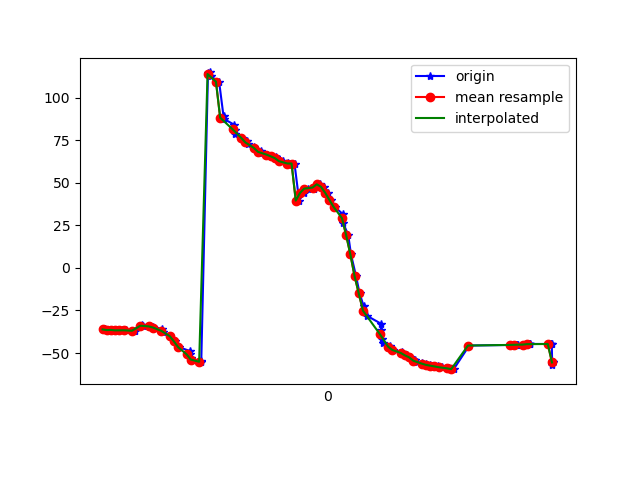

The file beside this chart, header and first rows:
1617761316168, 456952799107046, -36.19685, 32.138046, 30.574068
1617761316172, 456952818337816, -36.09, 31.78, 30.16
1617761316196, 456952837568586, -36.54, 32.29, 29.23
1617761316214, 456952856799356, -36.42, 31.88, 28.57
1617761316234, 456952876030126, -36.69, 32.31, 28.6
1617761316253, 456952895260896, -36.67, 32.04, 27.42
1617761316274, 456952914491666, -36.62, 31.91, 27.46
1617761316312, 456952933722436, -36.99, 32.25, 26.14
1617761316315, 456952952953206, -36.87, 31.91, 25.58
1617761316350, 456952972183976, -33.71, 32.38, 32.01
1617761316355, 456952991414746, -34.22, 32.1, 26.51
1617761316384, 456953010645516, -34.36, 31.65, 24.21
1617761316401, 456953029876286, -34.84, 32.12, 23.7
1617761316405, 456953049107056, -35.21, 32, 22.71
1617761316441, 456953068337826, -36.05, 32.65, 23.2
1617761316446, 456953087568596, -37.91, 35.08, 22.65
1617761316483, 456953106799366, -40.11, 38.37, 22.3
1617761316504, 456953126030136, -43.21, 43.34, 22.88
1617761316524, 456953145260906, -46.55, 49.3, 22.46
1617761316575, 456953164491676, -48.77, 54.74, 21.49
1617761316577, 456953183722446, -50.76, 60.47, 20.76
1617761316579, 456953202953216, -52.65, 66.37, 20.22
1617761316583, 456953222183986, -53.81, 72.35, 19.08
1617761316627, 456953241414756, -54.96, 78.81, 17.96
1617761316630, 456953260645526, -55.31, 85.78, 16.04
1617761316662, 456953279876296, 114.3, 87, -155.7
1617761316673, 456953299107066, 114.8, 80.42, -158.1
1617761316676, 456953318337836, 112.4, 75.32, -157.6
1617761316715, 456953337568606, 109.3, 71.85, -156.3
1617761316736, 456953356799376, 89.05, 68.36, -153.2
1617761316739, 456953376030146, 87.43, 67.38, -152.5
1617761316787, 456953395260916, 84.06, 66.02, -150.9
1617761316789, 456953414491686, 81.17, 64.92, -149.9
1617761316792, 456953433722456, 78.63, 63.78, -148.8
1617761316822, 456953452953226, 76.37, 62.79, -147.4
1617761316848, 456953472183996, 74.51, 62.08, -146.1
1617761316852, 456953491414766, 72.85, 61.68, -144.7
1617761316881, 456953510645536, 71.21, 61.51, -142.9
1617761316885, 456953529876306, 69.79, 61.49, -140.6
1617761316916, 456953549107076, 68.64, 61.65, -138
1617761316918, 456953568337846, 67.67, 62.07, -135.1
1617761316941, 456953587568616, 66.53, 62.58, -131.5
1617761316961, 456953606799386, 65.54, 62.95, -127.7
1617761316985, 456953626030156, 64.85, 63.2, -123.8
1617761316999, 456953645260926, 64.07, 63.62, -119.4
1617761317018, 456953664491696, 62.65, 64.21, -114.1
1617761317041, 456953683722466, 61.5, 64.36, -108.9
1617761317054, 456953702953236, 61.09, 64.23, -104.4
1617761317074, 456953722184006, 61.29, 64.32, -100.5
1617761317096, 456953741414776, 39.51, 62.15, -76.66
1617761317119, 456953760645546, 43.99, 64.95, -81.21
1617761317139, 456953779876316, 46.54, 67.37, -82.27
1617761317169, 456953799107086, 46.26, 67.9, -79.6
1617761317172, 456953818337856, 48.11, 68.7, -79.5
1617761317197, 456953837568626, 49.09, 69.59, -79.18
1617761317213, 456953856799396, 47.6, 70.48, -76.97
1617761317233, 456953876030166, 44.11, 71.36, -73.24
1617761317247, 456953895260936, 39.96, 72.25, -69.19
1617761317265, 456953914491706, 35.86, 73.25, -65.26
1617761317303, 456953933722476, 31.72, 74.35, -61.24
1617761317305, 456953952953246, 26.63, 75.45, -56.23
... 52 more rows
